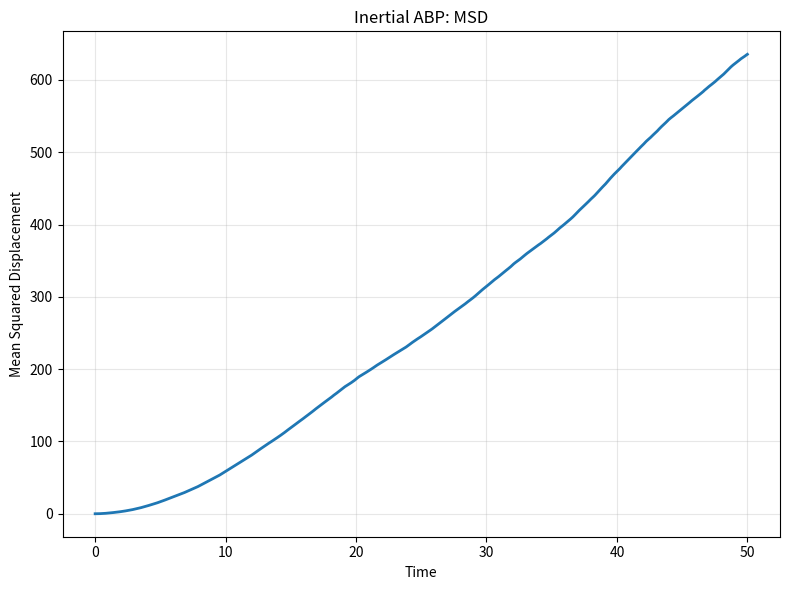
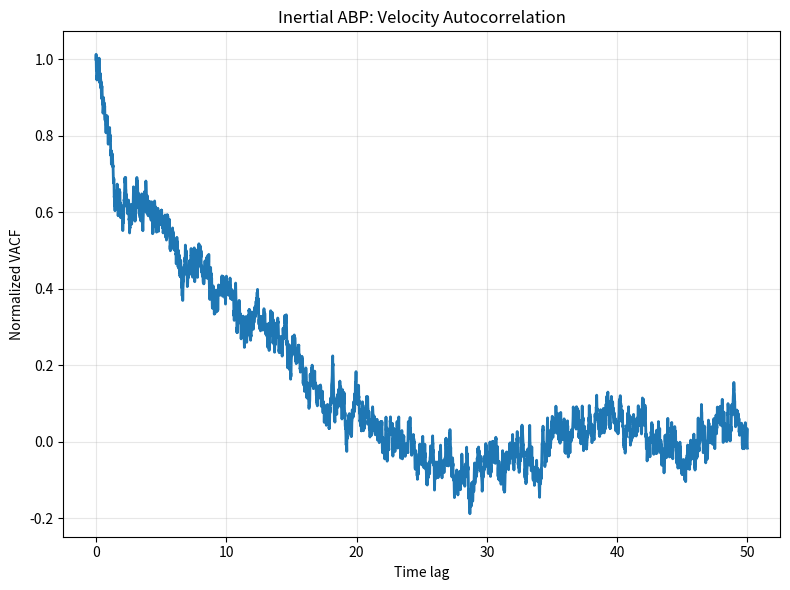

These charts were generated, in order, by the following Python code:

"""
CP302: Study of Active Dispersion
Model: Inertial Active Brownian Particles

Based on:
H. Lowen, J. Chem. Phys. 152, 040901 (2020).
DOI: 10.1063/1.5134455

Model:
- Translational inertia included
- Orientation remains overdamped
- Translational and rotational noise
- Harmonic pairwise repulsion
- Circular reflecting boundary

Parameters are dimensionless exploratory values.
They are not fitted to experimental data.
"""

import os
import numpy as np
import pandas as pd
import matplotlib.pyplot as plt


# ============================================================
# 1. SIMULATION PARAMETERS
# ============================================================

N = 100
STEPS = 5000
DT = 0.01
SAVE_EVERY = 1

V0 = 1.0
DT_TRANS = 0.01
DR = 0.1

MOBILITY = 1.0
GAMMA = 1.0 / MOBILITY

# Translational inertia
MASS = 0.1
TAU_M = MASS / GAMMA

REPULSION_K = 10.0
PARTICLE_DIAMETER = 1.0

DISH_RADIUS = 40.0
INITIAL_CLUSTER_RADIUS = 10.0

RANDOM_SEED = 42

OUTPUT_DIR = "inertial_abp_cluster10_nonoverlap_results"

# ============================================================
# 2. INITIALISE PARTICLES
# ============================================================

def initialise_particles(number, cluster_radius, seed):

    # Keep the original random sequence for orientations
    rng = np.random.default_rng(seed)

    rng.uniform(0, 2 * np.pi, number)
    rng.uniform(0, 1, number)

    theta = rng.uniform(0, 2 * np.pi, number)

    # Separate random generator for non-overlapping positions
    position_rng = np.random.default_rng(seed + 1)

    positions = np.empty((number, 2), dtype=float)

    min_distance = PARTICLE_DIAMETER
    max_attempts_per_particle = 100000

    total_attempts = 0

    for i in range(number):

        placed = False

        for attempt in range(max_attempts_per_particle):

            total_attempts += 1

            angle = position_rng.uniform(0, 2 * np.pi)

            radius = cluster_radius * np.sqrt(
                position_rng.uniform(0, 1)
            )

            candidate = np.array([
                radius * np.cos(angle),
                radius * np.sin(angle)
            ])

            if i == 0:
                positions[i] = candidate
                placed = True
                break

            distances = np.linalg.norm(
                positions[:i] - candidate,
                axis=1
            )

            if np.all(distances >= min_distance):
                positions[i] = candidate
                placed = True
                break

        if not placed:
            raise RuntimeError(
                f"Could not place particle {i + 1}. "
                "Increase INITIAL_CLUSTER_RADIUS."
            )

    print("Initial configuration generated.")
    print(f"Particles placed: {number}")
    print(f"Minimum separation required: {min_distance}")
    print(f"Total placement attempts: {total_attempts}")

    return positions, theta, rng

# ============================================================
# 3. PARTICLE-PARTICLE REPULSION
# ============================================================

def calculate_repulsion(positions):

    displacement = (
        positions[:, np.newaxis, :]
        - positions[np.newaxis, :, :]
    )

    distances = np.linalg.norm(displacement, axis=2)

    safe_distances = np.maximum(distances, 1e-12)

    overlap = np.maximum(
        PARTICLE_DIAMETER - distances, 0.0
    )

    np.fill_diagonal(overlap, 0.0)

    force = (
        REPULSION_K
        * overlap[:, :, np.newaxis]
        * displacement
        / safe_distances[:, :, np.newaxis]
    )

    return np.sum(force, axis=1)


# ============================================================
# 4. VELOCITY-AWARE CIRCULAR BOUNDARY
# ============================================================

def apply_boundary(positions, velocities):

    distances = np.linalg.norm(positions, axis=1)

    outside = distances > DISH_RADIUS

    if np.any(outside):

        radial_unit = (
            positions[outside]
            / distances[outside, np.newaxis]
        )

        # Place particles back on the circular boundary
        positions[outside] = (
            DISH_RADIUS * radial_unit
        )

        # Reverse the outward radial velocity component
        radial_velocity = np.sum(
            velocities[outside] * radial_unit,
            axis=1
        )

        outward = radial_velocity > 0

        velocities_outside = velocities[outside].copy()

        velocities_outside[outward] -= (
            2.0
            * radial_velocity[outward, np.newaxis]
            * radial_unit[outward]
        )

        velocities[outside] = velocities_outside

    return positions, velocities


# ============================================================
# 5. CALCULATE MSD
# ============================================================

def calculate_msd(position_history):

    positions = np.asarray(position_history)

    initial_positions = positions[0]

    displacement = positions - initial_positions

    squared_displacement = np.sum(
        displacement ** 2, axis=2
    )

    return np.mean(squared_displacement, axis=1)


# ============================================================
# 6. MAIN INERTIAL SIMULATION
# ============================================================

def run_simulation():

    os.makedirs(OUTPUT_DIR, exist_ok=True)

    positions, theta, rng = initialise_particles(
        N,
        INITIAL_CLUSTER_RADIUS,
        RANDOM_SEED
    )

    # Initial orientation vectors
    direction = np.column_stack((
        np.cos(theta),
        np.sin(theta)
    ))

    # Initialise velocity using self-propulsion only
    velocities = V0 * direction

    position_history = [positions.copy()]
    velocity_history = [velocities.copy()]
    orientation_history = [theta.copy()]
    time_history = [0.0]

    # Thermal energy corresponding to the existing
    # translational diffusion coefficient
    KBT = GAMMA * DT_TRANS

    # Exact relaxation factor for the linear
    # underdamped Langevin velocity equation
    relaxation = np.exp(-DT / TAU_M)

    noise_amplitude = np.sqrt(
        (KBT / MASS)
        * (1.0 - relaxation ** 2)
    )

    print("Starting CP302 inertial ABP simulation...")
    print(f"Mass: {MASS}")
    print(f"Friction coefficient: {GAMMA}")
    print(f"Translational relaxation time: {TAU_M}")
    print(f"Time step: {DT}")
    print(f"Total simulation time: {STEPS * DT}")

    for step in range(1, STEPS + 1):

        # --------------------------------------------
        # A. Self-propulsion direction
        # --------------------------------------------

        direction = np.column_stack((
            np.cos(theta),
            np.sin(theta)
        ))

        # --------------------------------------------
        # B. Interaction force
        # --------------------------------------------

        force = calculate_repulsion(positions)

        # --------------------------------------------
        # C. Underdamped Langevin velocity update
        # --------------------------------------------

        terminal_velocity = (
            V0 * direction
            + force / GAMMA
        )

        random_force = rng.normal(
            0.0, 1.0, size=(N, 2)
        )

        velocities = (
            relaxation * velocities
            + (1.0 - relaxation) * terminal_velocity
            + noise_amplitude * random_force
        )

        # --------------------------------------------
        # D. Update particle positions
        # --------------------------------------------

        positions = positions + velocities * DT

        # --------------------------------------------
        # E. Apply boundary condition
        # --------------------------------------------

        positions, velocities = apply_boundary(
            positions, velocities
        )

        # --------------------------------------------
        # F. Rotational Brownian dynamics
        # --------------------------------------------

        theta += np.sqrt(2.0 * DR * DT) * rng.normal(
            0.0, 1.0, N
        )

        theta = np.mod(theta, 2.0 * np.pi)

        # --------------------------------------------
        # G. Save simulation data
        # --------------------------------------------

        if step % SAVE_EVERY == 0:

            position_history.append(positions.copy())
            velocity_history.append(velocities.copy())
            orientation_history.append(theta.copy())

            time_history.append(step * DT)

        if step % 500 == 0:
            print(f"Completed step {step}/{STEPS}")

    # ========================================================
    # 7. CONVERT DATA TO ARRAYS
    # ========================================================

    position_history = np.asarray(position_history)
    velocity_history = np.asarray(velocity_history)
    orientation_history = np.asarray(orientation_history)
    time_history = np.asarray(time_history)

    msd = calculate_msd(position_history)

    speed_history = np.linalg.norm(
        velocity_history, axis=2
    )

    # ========================================================
    # 8. SAVE TRAJECTORIES
    # ========================================================

    rows = []

    for frame, time in enumerate(time_history):

        for particle in range(N):

            rows.append({
                "time": time,
                "particle": particle,
                "x": position_history[frame, particle, 0],
                "y": position_history[frame, particle, 1],
                "vx": velocity_history[frame, particle, 0],
                "vy": velocity_history[frame, particle, 1],
                "theta": orientation_history[frame, particle],
                "speed": speed_history[frame, particle]
            })

    trajectories_df = pd.DataFrame(rows)

    trajectories_df.to_csv(
        os.path.join(OUTPUT_DIR, "trajectories.csv"),
        index=False
    )

    # ========================================================
    # 9. SAVE MSD
    # ========================================================

    msd_df = pd.DataFrame({
        "time": time_history,
        "MSD": msd
    })

    msd_df.to_csv(
        os.path.join(OUTPUT_DIR, "msd.csv"),
        index=False
    )

    # ========================================================
    # 10. SAVE VELOCITY AUTOCORRELATION
    # ========================================================

    initial_velocity = velocity_history[0]

    vacf = np.mean(
        np.sum(
            velocity_history * initial_velocity[np.newaxis, :, :],
            axis=2
        ),
        axis=1
    )

    vacf_normalized = vacf / vacf[0] if vacf[0] != 0 else vacf

    pd.DataFrame({
        "time_lag": time_history,
        "VACF": vacf,
        "VACF_normalized": vacf_normalized
    }).to_csv(
        os.path.join(OUTPUT_DIR, "vacf_results.csv"),
        index=False
    )

    # ========================================================
    # 11. SAVE ORIENTATION AUTOCORRELATION
    # ========================================================

    initial_direction = np.column_stack((
        np.cos(orientation_history[0]),
        np.sin(orientation_history[0])
    ))

    orientation_vectors = np.stack((
        np.cos(orientation_history),
        np.sin(orientation_history)
    ), axis=2)

    oacf = np.mean(
        np.sum(
            orientation_vectors
            * initial_direction[np.newaxis, :, :],
            axis=2
        ),
        axis=1
    )

    oacf_normalized = (
        oacf / oacf[0] if oacf[0] != 0 else oacf
    )

    pd.DataFrame({
        "time_lag": time_history,
        "OACF": oacf,
        "OACF_normalized": oacf_normalized
    }).to_csv(
        os.path.join(OUTPUT_DIR, "oacf_results.csv"),
        index=False
    )

    # ========================================================
    # 12. PLOT MSD
    # ========================================================

    plt.figure(figsize=(8, 6))

    plt.plot(time_history, msd, linewidth=2)

    plt.xlabel("Time")
    plt.ylabel("Mean Squared Displacement")
    plt.title("Inertial ABP: MSD")

    plt.grid(True, alpha=0.3)
    plt.tight_layout()

    plt.savefig(
        os.path.join(OUTPUT_DIR, "MSD.png"),
        dpi=300
    )

    plt.close()

    # ========================================================
    # 13. PLOT VELOCITY AUTOCORRELATION
    # ========================================================

    plt.figure(figsize=(8, 6))

    plt.plot(
        time_history,
        vacf_normalized,
        linewidth=2
    )

    plt.xlabel("Time lag")
    plt.ylabel("Normalized VACF")
    plt.title("Inertial ABP: Velocity Autocorrelation")

    plt.grid(True, alpha=0.3)
    plt.tight_layout()

    plt.savefig(
        os.path.join(OUTPUT_DIR, "VACF.png"),
        dpi=300
    )

    plt.close()

    # ========================================================
    # 14. FINAL SUMMARY
    # ========================================================

    print("\nSimulation completed successfully.")

    print(f"Particles: {N}")
    print(f"Saved frames: {len(time_history)}")
    print(f"Final time: {time_history[-1]}")
    print(f"Final MSD: {msd[-1]:.6f}")
    print(f"Mean final speed: {np.mean(speed_history[-1]):.6f}")

    print(f"\nResults saved in: {OUTPUT_DIR}")


if __name__ == "__main__":
    run_simulation()
